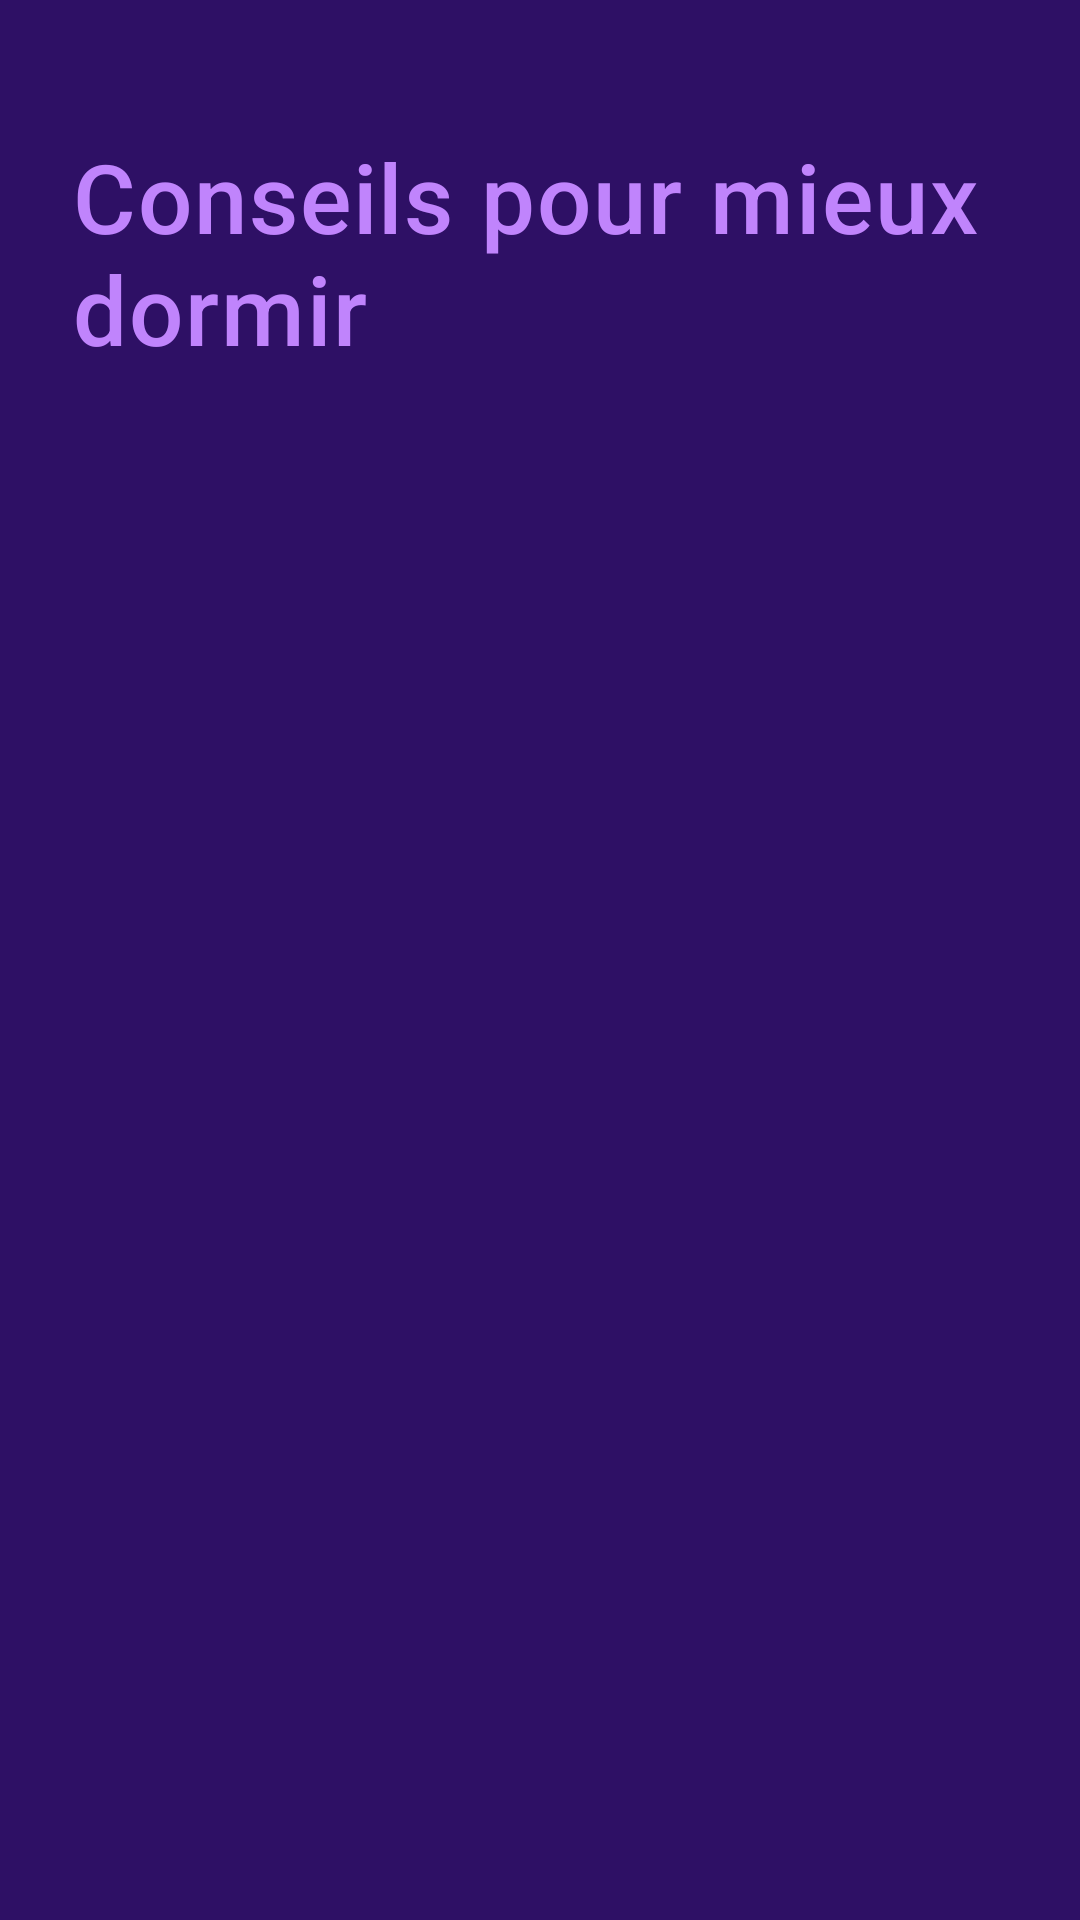

The Android layout XML behind this screen, and the referenced resources:
<!-- AndroidManifest.xml: application theme Theme.SleepTracker -->
<!-- res/layout/fragment_tips.xml -->
<?xml version="1.0" encoding="utf-8"?>
<androidx.core.widget.NestedScrollView xmlns:android="http://schemas.android.com/apk/res/android"
    xmlns:app="http://schemas.android.com/apk/res-auto"
    android:layout_width="match_parent"
    android:layout_height="match_parent"
    android:background="@color/soft_eggplant"
    android:padding="24dp">

    <androidx.constraintlayout.widget.ConstraintLayout
        android:layout_width="match_parent"
        android:layout_height="wrap_content">

        <TextView
            android:id="@+id/title_tips"
            android:layout_width="wrap_content"
            android:layout_height="wrap_content"
            android:text="Conseils pour mieux dormir"
            android:textColor="@color/lavender"
            android:textSize="32sp"
            android:fontFamily="sans-serif-medium"
            android:letterSpacing="0.02"
            app:layout_constraintStart_toStartOf="parent"
            app:layout_constraintTop_toTopOf="parent"
            android:layout_marginTop="20dp"/>

        <androidx.recyclerview.widget.RecyclerView
            android:id="@+id/recycler_tips"
            android:layout_width="match_parent"
            android:layout_height="wrap_content"
            android:layout_marginTop="32dp"
            app:layout_constraintTop_toBottomOf="@id/title_tips"/>

        <TextView
            android:id="@+id/tv_empty_tips"
            android:layout_width="wrap_content"
            android:layout_height="wrap_content"
            android:text="Aucun conseil disponible"
            android:textColor="@color/text_secondary"
            android:textSize="16sp"
            android:visibility="gone"
            app:layout_constraintTop_toBottomOf="@id/title_tips"
            app:layout_constraintStart_toStartOf="parent"
            app:layout_constraintEnd_toEndOf="parent"
            android:layout_marginTop="100dp"/>

    </androidx.constraintlayout.widget.ConstraintLayout>

</androidx.core.widget.NestedScrollView>
<!-- resources referenced by this layout -->
<resources>
  <color name="lavender">#C084FC</color>
  <color name="soft_eggplant">#2E1065</color>
  <color name="text_secondary">#E9D5FF</color>
  <color name="primary_dark">#9333EA</color>
  <color name="pale_purple">#FAF5FF</color>
  <color name="pink_dream">#E879F9</color>
  <color name="accent_tertiary">#D946EF</color>
  <color name="night_blue">#4C1D95</color>
  <color name="text_primary">#FAF5FF</color>
  <color name="text_tertiary">#C4B5FD</color>
  <color name="error">#FCA5A5</color>
  <style name="ShapeAppearance.App.SmallComponent" parent="ShapeAppearance.MaterialComponents.SmallComponent">
          <item name="cornerFamily">rounded</item>
          <item name="cornerSize">12dp</item>
      </style>
  <style name="ShapeAppearance.App.MediumComponent" parent="ShapeAppearance.MaterialComponents.MediumComponent">
          <item name="cornerFamily">rounded</item>
          <item name="cornerSize">16dp</item>
      </style>
  <style name="ShapeAppearance.App.LargeComponent" parent="ShapeAppearance.MaterialComponents.LargeComponent">
          <item name="cornerFamily">rounded</item>
          <item name="cornerSize">24dp</item>
      </style>
  <style name="Widget.App.Button" parent="Widget.MaterialComponents.Button">
          <item name="cornerRadius">16dp</item>
          <item name="android:textAllCaps">false</item>
          <item name="android:textSize">16sp</item>
          <item name="android:fontFamily">sans-serif-medium</item>
          <item name="android:paddingTop">14dp</item>
          <item name="android:paddingBottom">14dp</item>
          <item name="backgroundTint">@color/lavender</item>
          <item name="android:textColor">@color/soft_eggplant</item>
          <item name="iconTint">@color/soft_eggplant</item>
      </style>
  <style name="Widget.App.CardView" parent="Widget.MaterialComponents.CardView">
          <item name="cardBackgroundColor">@color/night_blue</item>
          <item name="cardCornerRadius">20dp</item>
          <item name="cardElevation">4dp</item>
          <item name="contentPadding">16dp</item>
      </style>
</resources>
